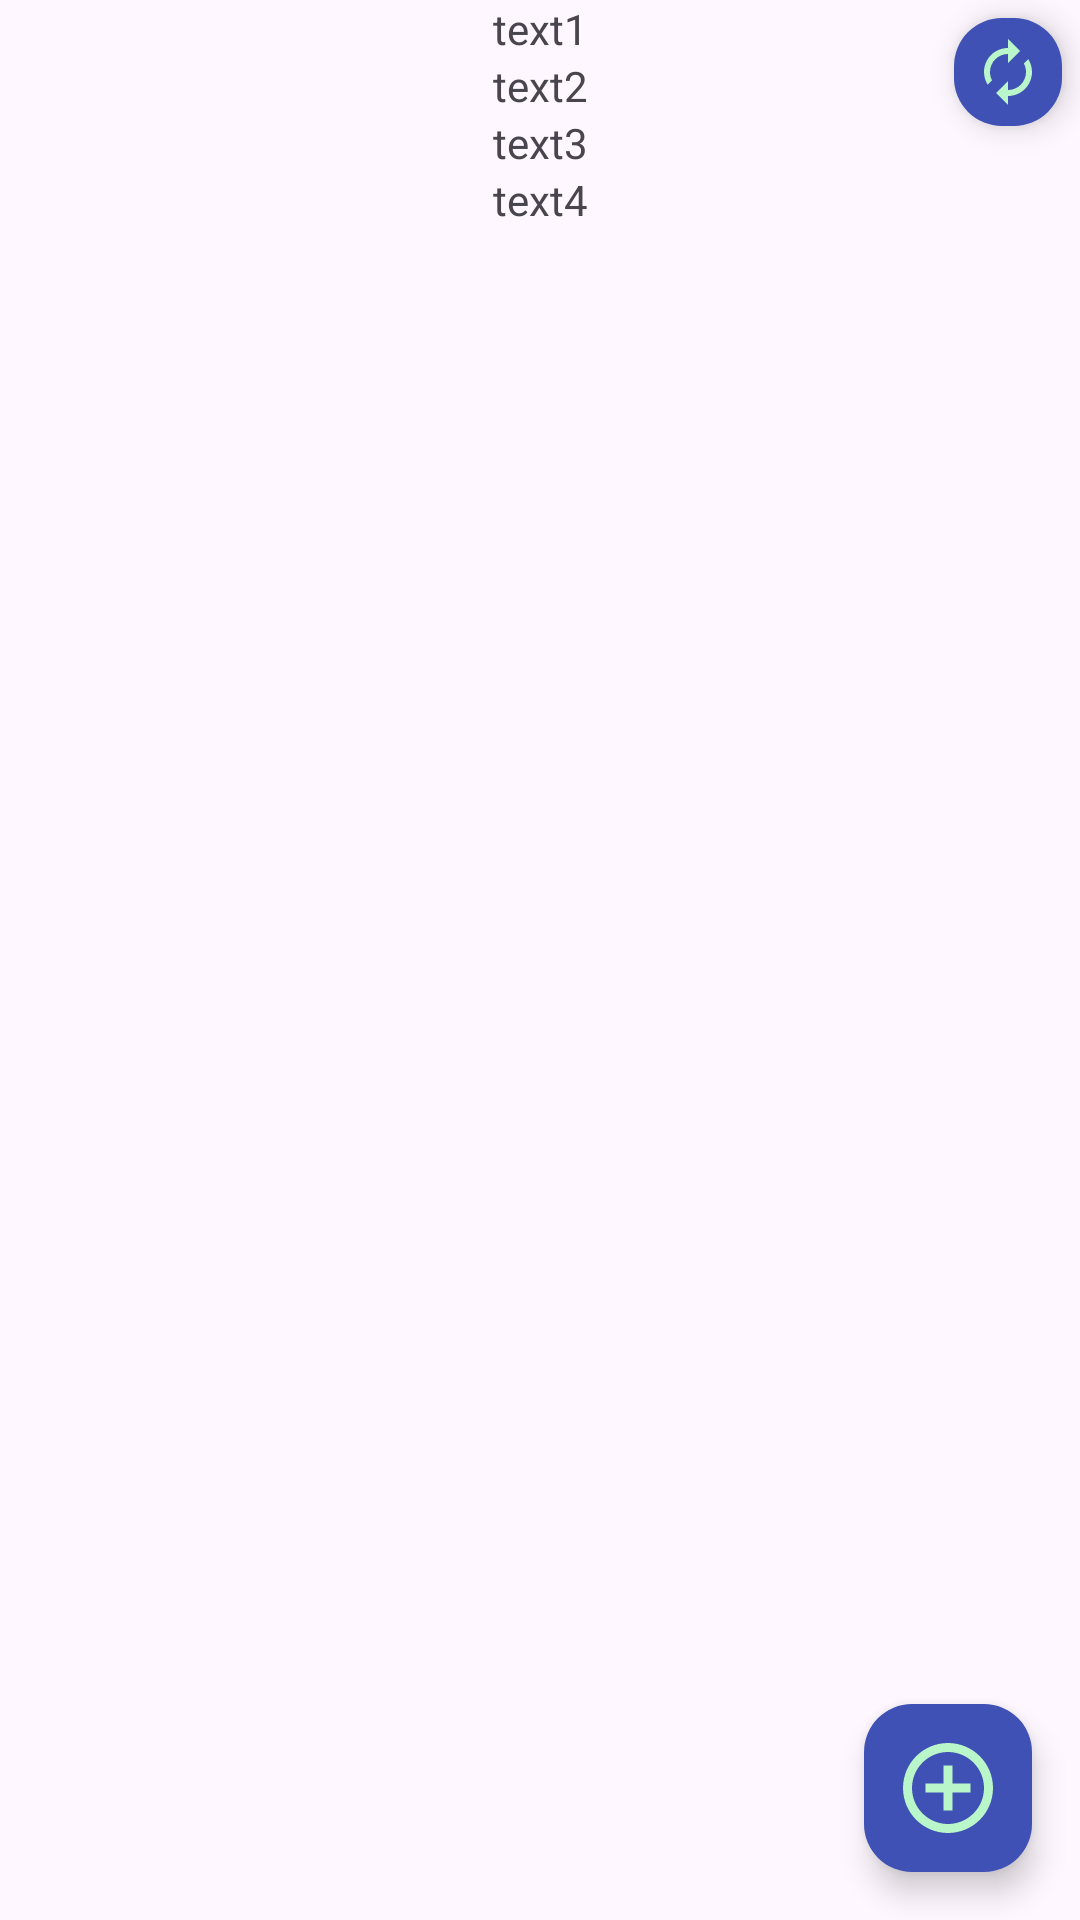

The Android layout XML behind this screen, and the referenced resources:
<!-- AndroidManifest.xml: application theme Theme.SharedSpendings -->
<!-- res/layout/activity_user_main_screen.xml -->
<?xml version="1.0" encoding="utf-8"?>
<androidx.constraintlayout.widget.ConstraintLayout xmlns:android="http://schemas.android.com/apk/res/android"
    xmlns:app="http://schemas.android.com/apk/res-auto"
    xmlns:tools="http://schemas.android.com/tools"
    android:id="@+id/main"
    android:layout_width="match_parent"
    android:layout_height="match_parent"
    tools:context=".UserMainScreen">

    <com.google.android.material.floatingactionbutton.FloatingActionButton
        android:layout_width="wrap_content"
        android:layout_height="wrap_content"
        android:src="@drawable/baseline_autorenew_24"
        app:fabCustomSize="36dp"
        app:layout_constraintEnd_toEndOf="parent"
        app:layout_constraintTop_toTopOf="parent"
        android:backgroundTint="@color/purple_button"
        app:tint="@null"
        />


    <TextView
        android:id="@+id/text1"
        android:layout_width="wrap_content"
        android:layout_height="wrap_content"
        android:text="text1"
        app:layout_constraintEnd_toEndOf="parent"
        app:layout_constraintStart_toStartOf="parent"
        app:layout_constraintTop_toTopOf="parent" />

    <TextView
        android:id="@+id/text2"
        android:layout_width="wrap_content"
        android:layout_height="wrap_content"
        android:text="text2"
        app:layout_constraintEnd_toEndOf="parent"
        app:layout_constraintStart_toStartOf="parent"
        app:layout_constraintTop_toBottomOf="@id/text1" />

    <TextView
        android:id="@+id/text3"
        android:layout_width="wrap_content"
        android:layout_height="wrap_content"
        android:text="text3"
        app:layout_constraintEnd_toEndOf="parent"
        app:layout_constraintStart_toStartOf="parent"
        app:layout_constraintTop_toBottomOf="@id/text2"  />

    <TextView
        android:id="@+id/text4"
        android:layout_width="wrap_content"
        android:layout_height="wrap_content"
        android:text="text4"
        app:layout_constraintEnd_toEndOf="parent"
        app:layout_constraintStart_toStartOf="parent"
        app:layout_constraintTop_toBottomOf="@id/text3"  />


    <ScrollView
        android:layout_width="match_parent"
        android:layout_height="wrap_content"
        android:id="@+id/recycler_view_wrapper"
        app:layout_constraintVertical_bias="0.0"
        app:layout_constraintBottom_toBottomOf="parent"
        app:layout_constraintEnd_toEndOf="parent"
        app:layout_constraintStart_toStartOf="parent"
        app:layout_constraintTop_toBottomOf="@id/text4"
        android:layout_marginBottom="75dp"
        >

            <androidx.recyclerview.widget.RecyclerView
                android:id="@+id/records_recycler_view"
                android:layout_width="match_parent"
                android:layout_height="wrap_content"
                android:layout_margin="10dp"
                tools:listitem="@layout/record_recycler_view"
                tools:itemCount="5"/>
    </ScrollView>









    <com.google.android.material.floatingactionbutton.FloatingActionButton
        android:id="@+id/btn_add_record"
        android:layout_width="wrap_content"
        android:layout_height="wrap_content"
        android:contentDescription="@string/add_new_record_button"
        app:layout_constraintBottom_toBottomOf="parent"
        app:layout_constraintEnd_toEndOf="parent"
        android:layout_marginBottom="16dp"
        android:layout_marginEnd="16dp"
        android:src="@drawable/baseline_add_circle_outline_24"
        app:maxImageSize="36dp"
        app:tint="@null"
        android:backgroundTint="#3F51B5"/>

    <androidx.fragment.app.FragmentContainerView
        android:id="@+id/fragment_add_record"
        android:name="com.sharedSpendings.newRecord.AddRecord"
        android:layout_width="match_parent"
        android:layout_height="wrap_content"
        android:visibility="invisible"
        app:layout_constraintBottom_toBottomOf="parent"
        app:layout_constraintEnd_toEndOf="parent"
        app:layout_constraintStart_toStartOf="parent"
        app:layout_constraintTop_toBottomOf="@+id/recycler_view_wrapper"
        app:layout_constraintVertical_bias="1" />


</androidx.constraintlayout.widget.ConstraintLayout>
<!-- res/layout/record_recycler_view.xml (included above) -->
<?xml version="1.0" encoding="utf-8"?>
<LinearLayout xmlns:android="http://schemas.android.com/apk/res/android"
    xmlns:app="http://schemas.android.com/apk/res-auto"
    android:orientation="vertical"
    android:layout_width="match_parent"
    android:layout_height="wrap_content"
    android:background="@color/black"
    >

    <androidx.constraintlayout.widget.ConstraintLayout
        android:layout_width="match_parent"
        android:layout_height="wrap_content"
        android:layout_margin="1dp"
        android:background="@color/white">

        <TextView
            android:id="@+id/record_amount"
            android:layout_width="wrap_content"
            android:layout_height="wrap_content"
            android:text="32.18"
            android:textSize="32sp"
            app:layout_constraintStart_toStartOf="parent"
            app:layout_constraintTop_toTopOf="parent"
            android:paddingTop="10dp"
            />

        <TextView
            android:layout_width="wrap_content"
            android:layout_height="wrap_content"
            android:text="@string/paid_amount"
            app:layout_constraintBottom_toBottomOf="parent"
            app:layout_constraintEnd_toEndOf="@+id/record_amount"
            app:layout_constraintStart_toStartOf="parent"
            app:layout_constraintTop_toBottomOf="@id/record_amount" />

        <TextView
            android:id="@+id/record_username"
            android:layout_width="wrap_content"
            android:layout_height="wrap_content"
            android:text="User"
            android:textSize="24sp"
            app:layout_constraintEnd_toStartOf="@+id/record_profile_picture"
            app:layout_constraintStart_toEndOf="@+id/record_amount"
            app:layout_constraintTop_toTopOf="parent" />

        <TextView
            android:id="@+id/record_time"
            android:layout_width="wrap_content"
            android:layout_height="wrap_content"
            android:text="13:22, 12 dec 2025"
            android:textSize="24sp"
            app:layout_constraintBottom_toBottomOf="parent"
            app:layout_constraintEnd_toStartOf="@+id/record_profile_picture"
            app:layout_constraintStart_toEndOf="@+id/record_amount" />

        <ImageView
            android:id="@+id/record_profile_picture"
            android:layout_width="48dp"
            android:layout_height="48dp"
            android:contentDescription="@string/user_profile_picture"
            app:layout_constraintBottom_toBottomOf="parent"
            app:layout_constraintEnd_toEndOf="parent"
            app:layout_constraintTop_toTopOf="parent"
            android:src="@drawable/baseline_android_24"
            android:layout_marginEnd="7dp"
            />

    </androidx.constraintlayout.widget.ConstraintLayout>

</LinearLayout>
<!-- resources referenced by this layout -->
<resources>
  <color name="black">#FF000000</color>
  <color name="purple_button">#3F51B5</color>
  <color name="white">#FFFFFFFF</color>
  <!-- drawable baseline_add_circle_outline_24 (drawable) -->
  <vector xmlns:android="http://schemas.android.com/apk/res/android" android:height="96dp" android:tint="@color/icon_light_green" android:viewportHeight="24" android:viewportWidth="24" android:width="96dp">
        
      <path android:fillColor="@android:color/white" android:pathData="M13,7h-2v4L7,11v2h4v4h2v-4h4v-2h-4L13,7zM12,2C6.48,2 2,6.48 2,12s4.48,10 10,10 10,-4.48 10,-10S17.52,2 12,2zM12,20c-4.41,0 -8,-3.59 -8,-8s3.59,-8 8,-8 8,3.59 8,8 -3.59,8 -8,8z"/>
      
  </vector>
  <!-- drawable baseline_android_24 (drawable) -->
  <vector xmlns:android="http://schemas.android.com/apk/res/android" android:height="96dp" android:tint="#000000" android:viewportHeight="24" android:viewportWidth="24" android:width="96dp">
        
      <path android:fillColor="@android:color/white" android:pathData="M17.6,9.48l1.84,-3.18c0.16,-0.31 0.04,-0.69 -0.26,-0.85c-0.29,-0.15 -0.65,-0.06 -0.83,0.22l-1.88,3.24c-2.86,-1.21 -6.08,-1.21 -8.94,0L5.65,5.67c-0.19,-0.29 -0.58,-0.38 -0.87,-0.2C4.5,5.65 4.41,6.01 4.56,6.3L6.4,9.48C3.3,11.25 1.28,14.44 1,18h22C22.72,14.44 20.7,11.25 17.6,9.48zM7,15.25c-0.69,0 -1.25,-0.56 -1.25,-1.25c0,-0.69 0.56,-1.25 1.25,-1.25S8.25,13.31 8.25,14C8.25,14.69 7.69,15.25 7,15.25zM17,15.25c-0.69,0 -1.25,-0.56 -1.25,-1.25c0,-0.69 0.56,-1.25 1.25,-1.25s1.25,0.56 1.25,1.25C18.25,14.69 17.69,15.25 17,15.25z"/>
      
  </vector>
  <!-- drawable baseline_autorenew_24 (drawable) -->
  <vector xmlns:android="http://schemas.android.com/apk/res/android" android:height="96dp" android:tint="@color/icon_light_green" android:viewportHeight="24" android:viewportWidth="24" android:width="96dp">
        
      <path android:fillColor="@android:color/white" android:pathData="M12,6v3l4,-4 -4,-4v3c-4.42,0 -8,3.58 -8,8 0,1.57 0.46,3.03 1.24,4.26L6.7,14.8c-0.45,-0.83 -0.7,-1.79 -0.7,-2.8 0,-3.31 2.69,-6 6,-6zM18.76,7.74L17.3,9.2c0.44,0.84 0.7,1.79 0.7,2.8 0,3.31 -2.69,6 -6,6v-3l-4,4 4,4v-3c4.42,0 8,-3.58 8,-8 0,-1.57 -0.46,-3.03 -1.24,-4.26z"/>
      
  </vector>
  <string name="add_new_record_button">add new record button</string>
  <string name="paid_amount">amount</string>
  <string name="user_profile_picture">user profile picture</string>
  <style name="Theme.SharedSpendings" parent="Base.Theme.SharedSpendings" />
  <color name="icon_light_green">#B9F6CA</color>
  <style name="Base.Theme.SharedSpendings" parent="Theme.Material3.DayNight.NoActionBar">
          
          
      </style>
</resources>
